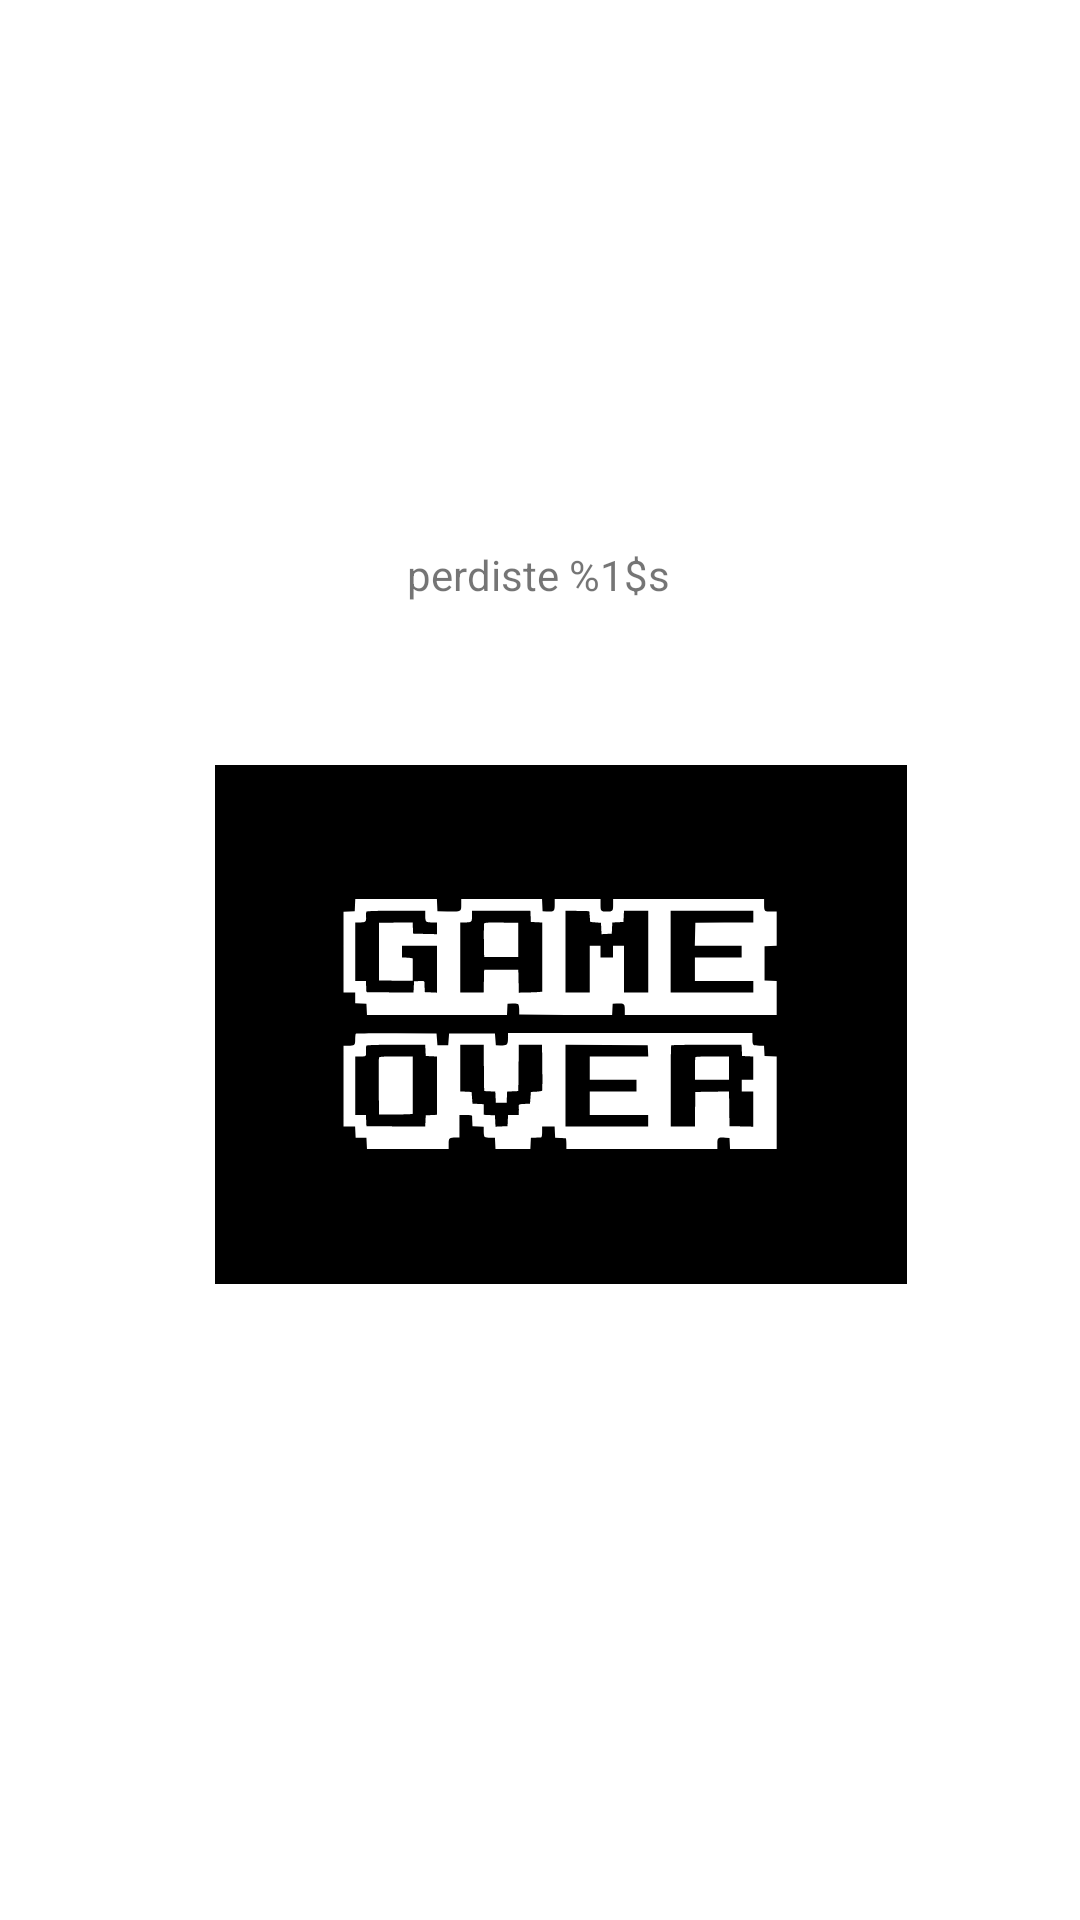

This screen was rendered from an Android layout file. Write that file and the resources it references.
<!-- AndroidManifest.xml: application theme Theme.FragmentoDinamicoClase11 -->
<!-- res/layout/fragment_losser.xml -->
<?xml version="1.0" encoding="utf-8"?>
<androidx.constraintlayout.widget.ConstraintLayout xmlns:android="http://schemas.android.com/apk/res/android"
    xmlns:app="http://schemas.android.com/apk/res-auto"
    xmlns:tools="http://schemas.android.com/tools"
    android:layout_width="match_parent"
    android:layout_height="match_parent"
    tools:context=".LosserFragment">

    <TextView
        android:id="@+id/msjLoss"
        android:layout_width="wrap_content"
        android:layout_height="wrap_content"
        android:layout_marginStart="23dp"
        android:layout_marginTop="180dp"
        android:layout_marginEnd="23dp"
        android:layout_marginBottom="52dp"
        android:text="@string/perdiste"
        app:layout_constraintBottom_toTopOf="@+id/imageView2"
        app:layout_constraintEnd_toEndOf="parent"
        app:layout_constraintHorizontal_bias="0.498"
        app:layout_constraintStart_toStartOf="parent"
        app:layout_constraintTop_toTopOf="parent" />

    <ImageView
        android:id="@+id/imageView2"
        android:layout_width="238dp"
        android:layout_height="173dp"
        android:layout_marginStart="115dp"
        android:layout_marginEnd="139dp"
        android:layout_marginBottom="212dp"
        android:src="@drawable/ic_gameover"
        app:layout_constraintBottom_toBottomOf="parent"
        app:layout_constraintEnd_toEndOf="parent"
        app:layout_constraintHorizontal_bias="0.358"
        app:layout_constraintStart_toStartOf="parent"

       />
</androidx.constraintlayout.widget.ConstraintLayout>
<!-- resources referenced by this layout -->
<resources>
  <!-- drawable ic_gameover: vector/xml drawable (drawable, 5671 chars, omitted) -->
  <string name="perdiste">perdiste %1$s </string>
  <style name="Theme.FragmentoDinamicoClase11" parent="Theme.MaterialComponents.DayNight.DarkActionBar">
          
          <item name="colorPrimary">@color/purple_500</item>
          <item name="colorPrimaryVariant">@color/purple_700</item>
          <item name="colorOnPrimary">@color/white</item>
          
          <item name="colorSecondary">@color/teal_200</item>
          <item name="colorSecondaryVariant">@color/teal_700</item>
          <item name="colorOnSecondary">@color/black</item>
          
          <item name="android:statusBarColor" tools:targetApi="l">?attr/colorPrimaryVariant</item>
          
      </style>
  <!-- not gathered from this repository: default colours our renderer supplied (Android Studio template values) -->
  <color name="purple_500">#FF6200EE</color>
  <color name="purple_700">#FF3700B3</color>
  <color name="teal_200">#FF03DAC5</color>
  <color name="teal_700">#FF018786</color>
  <color name="black">#FF000000</color>
  <color name="white">#FFFFFFFF</color>
</resources>
